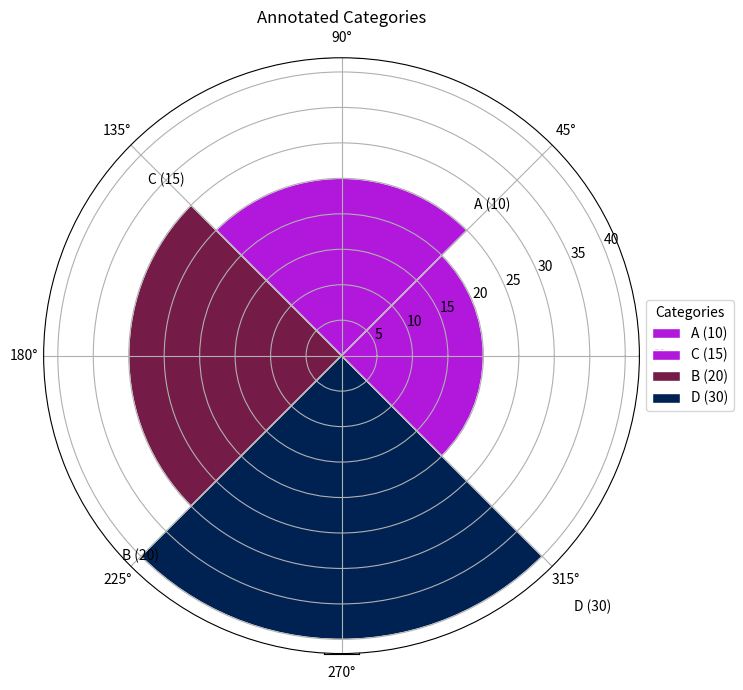

Python code for this plot:
import matplotlib.pyplot as plt
import pandas as pd
import numpy as np

# Example data
data = pd.DataFrame({
    'category': ['A', 'B', 'C', 'D'],
    'count': [10, 20, 15, 30],
    'color': ['#B118DB', '#741B47', '#B118DB', '#002253']
})

# Prepare data
data['label'] = data['category'] + ' (' + data['count'].astype(str) + ')'
data = data.sort_values(by='count')
data['ymax'] = data['count'].cumsum()
data['ymin'] = data['ymax'] - data['count']
data['angle'] = 90 - 360 * (data.index + 0.5) / len(data)

# Create the figure and axis
fig, ax = plt.subplots(figsize=(10, 7), subplot_kw=dict(aspect="equal"))

# Draw bars
bars = ax.bar(
    x=data.index,
    height=data['count'],
    width=0.4,
    color=data['color'],
    edgecolor='w'
)

# Set the radial transformation
ax.set_xlim(-0.5, len(data) - 0.5)
ax.set_ylim(-max(data['count']), max(data['count']) + 10)
ax.set_xticks([])
ax.set_yticks([])

# Transform the Cartesian coordinates to polar coordinates
theta = np.linspace(0, 2 * np.pi, len(data), endpoint=False).tolist()
theta += theta[:1]  # make it a full circle
radii = np.concatenate([data['count'], [data['count'].iloc[0]]])
radii += [radii[0]]  # make it a full circle

# Create a polar plot
ax_polar = plt.subplot(111, polar=True)
bars_polar = ax_polar.bar(
    theta,
    radii,
    width=2 * np.pi / len(data),
    color=data['color'],
    edgecolor='w'
)

# Add labels
for bar, angle, label in zip(bars_polar, theta, data['label']):
    height = bar.get_height()
    x = angle + bar.get_width() / 2
    y = height + 10
    ax_polar.text(x, y, label, ha='center', va='center', fontsize=10)

# Add legend
ax_polar.legend(
    bars_polar,
    data['label'],
    title="Categories",
    loc="center left",
    bbox_to_anchor=(1, 0, 0.5, 1),
    fontsize=10
)

# Set title and layout
plt.title("Annotated Categories")
plt.tight_layout()

# Show the plot
plt.show()
